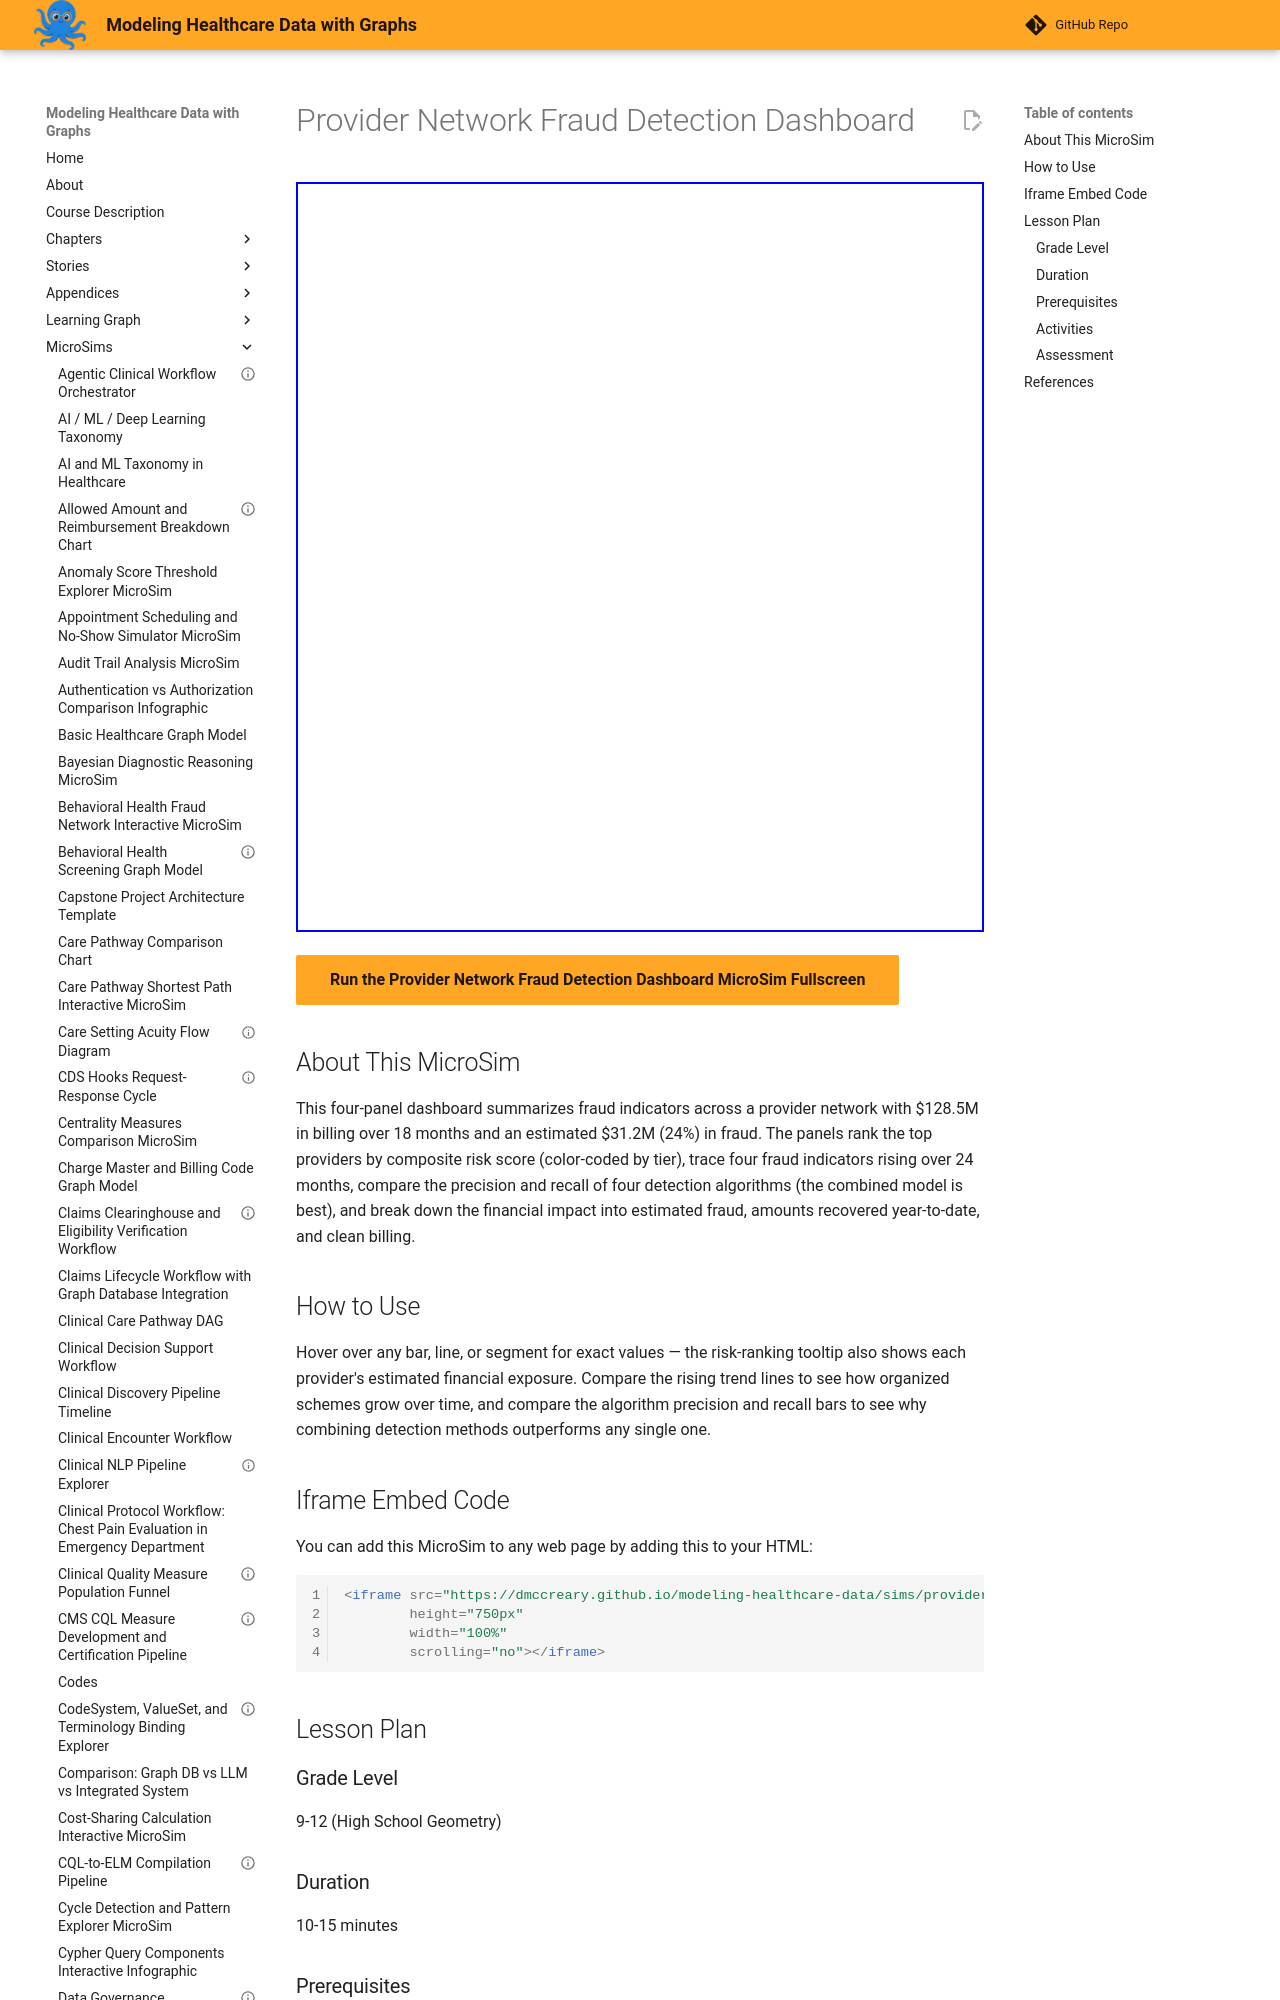

repository: dmccreary/modeling-healthcare-data · page: sims/provider-network-fraud-detection-dashboard/index.html · generator: mkdocs

---
title: "Provider Network Fraud Detection Dashboard"
description: "Interactive Chart.js MicroSim for provider network fraud detection dashboard."
image: /sims/provider-network-fraud-detection-dashboard/provider-network-fraud-detection-dashboard.png
og:image: /sims/provider-network-fraud-detection-dashboard/provider-network-fraud-detection-dashboard.png
twitter:image: /sims/provider-network-fraud-detection-dashboard/provider-network-fraud-detection-dashboard.png
social:
   cards: false
quality_score: 75
---
